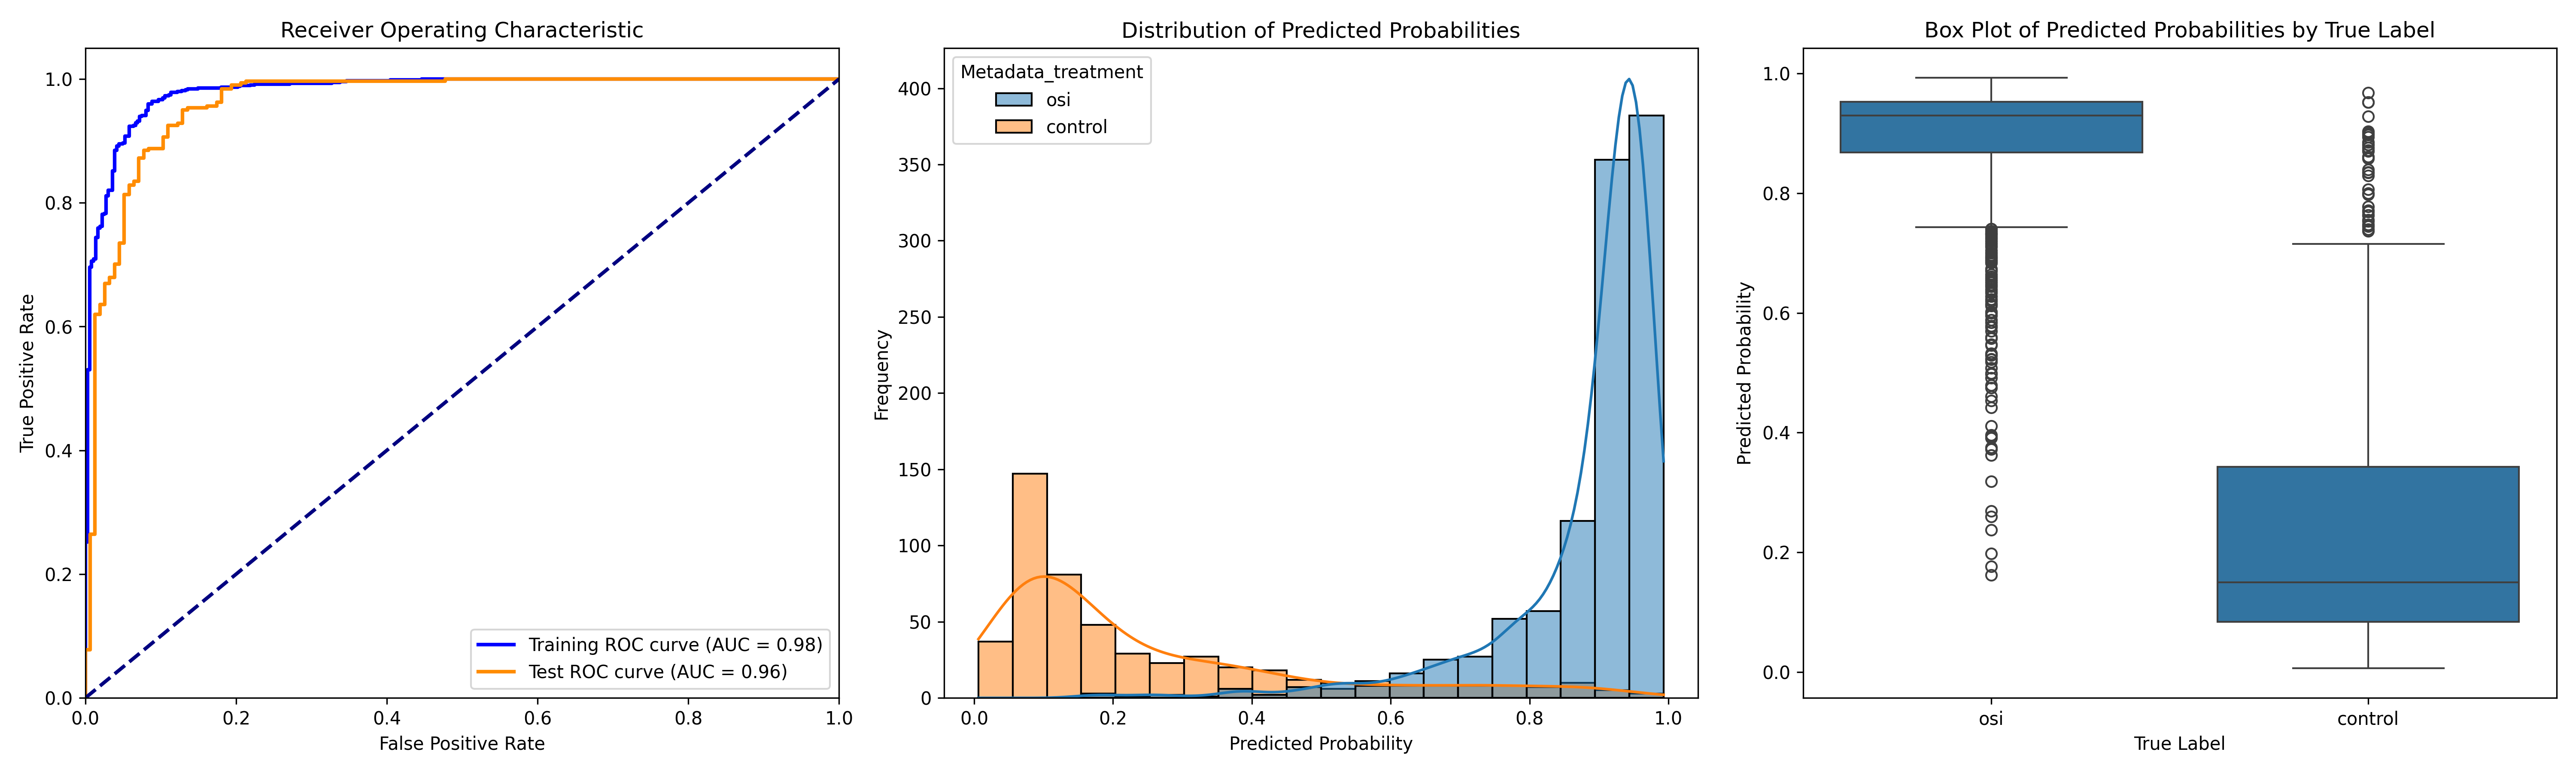

Values plotted in this chart, from the file beside it:
ObjectNumber, Metadata_site, Metadata_concentration, Metadata_hour, Metadata_treatment, Predicted_Probability, Is_Test, S
1, 0, 6.06, 1, osi, 0.9105, True, 0.6622
2, 0, 6.06, 1, osi, 0.9774, False, 0.7291
3, 0, 6.06, 1, osi, 0.8626, False, 0.6143
4, 0, 6.06, 1, osi, 0.8513, False, 0.603
5, 0, 6.06, 1, osi, 0.9682, True, 0.7198
6, 0, 6.06, 1, osi, 0.9656, False, 0.7173
7, 0, 6.06, 1, osi, 0.9606, False, 0.7123
8, 0, 6.06, 1, osi, 0.9666, True, 0.7183
9, 0, 6.06, 1, osi, 0.7766, True, 0.5282
10, 0, 6.06, 1, osi, 0.9407, True, 0.6924
11, 0, 6.06, 1, osi, 0.8794, False, 0.631
12, 0, 6.06, 1, osi, 0.9432, True, 0.6949
13, 0, 6.06, 1, osi, 0.8824, False, 0.634
14, 0, 6.06, 1, osi, 0.9231, False, 0.6748
15, 0, 6.06, 1, osi, 0.9561, False, 0.7078
16, 0, 6.06, 1, osi, 0.9461, False, 0.6977
17, 0, 6.06, 1, osi, 0.9398, False, 0.6915
18, 0, 6.06, 1, osi, 0.9356, False, 0.6873
19, 0, 6.06, 1, osi, 0.9756, False, 0.7273
20, 0, 6.06, 1, osi, 0.9302, False, 0.6819
21, 0, 6.06, 1, osi, 0.9519, False, 0.7036
22, 0, 6.06, 1, osi, 0.9419, False, 0.6935
23, 0, 6.06, 1, osi, 0.9642, True, 0.7158
24, 0, 6.06, 1, osi, 0.9525, False, 0.7041
25, 0, 6.06, 1, osi, 0.9543, True, 0.706
26, 0, 6.06, 1, osi, 0.9232, False, 0.6748
27, 0, 6.06, 1, osi, 0.8631, False, 0.6148
28, 0, 6.06, 1, osi, 0.9428, False, 0.6944
29, 0, 6.06, 1, osi, 0.9425, True, 0.6942
30, 0, 6.06, 1, osi, 0.9171, False, 0.6687
31, 0, 6.06, 1, osi, 0.9071, False, 0.6587
32, 0, 6.06, 1, osi, 0.9259, False, 0.6776
33, 0, 6.06, 1, osi, 0.969, False, 0.7207
34, 0, 6.06, 1, osi, 0.9739, True, 0.7256
35, 0, 6.06, 1, osi, 0.9617, True, 0.7133
36, 0, 6.06, 1, osi, 0.9398, False, 0.6914
37, 0, 6.06, 1, osi, 0.8441, True, 0.5958
38, 0, 6.06, 1, osi, 0.9655, False, 0.7172
39, 0, 6.06, 1, osi, 0.9257, True, 0.6774
40, 0, 6.06, 1, osi, 0.952, False, 0.7037
41, 0, 6.06, 1, osi, 0.9234, True, 0.675
42, 0, 6.06, 1, osi, 0.7311, True, 0.4828
43, 0, 6.06, 1, osi, 0.9132, False, 0.6649
44, 0, 6.06, 1, osi, 0.7868, False, 0.5385
45, 0, 6.06, 1, osi, 0.9724, False, 0.7241
46, 0, 6.06, 1, osi, 0.9367, False, 0.6884
47, 0, 6.06, 1, osi, 0.9618, True, 0.7135
48, 0, 6.06, 1, osi, 0.9655, False, 0.7171
49, 0, 6.06, 1, osi, 0.9087, False, 0.6603
50, 0, 6.06, 1, osi, 0.967, False, 0.7187
51, 0, 6.06, 1, osi, 0.9336, True, 0.6853
52, 0, 6.06, 1, osi, 0.9108, False, 0.6625
53, 0, 6.06, 1, osi, 0.7902, False, 0.5419
54, 0, 6.06, 1, osi, 0.9645, True, 0.7162
55, 0, 6.06, 1, osi, 0.9349, False, 0.6865
56, 0, 6.06, 1, osi, 0.8292, False, 0.5809
57, 0, 6.06, 1, osi, 0.9542, False, 0.7058
58, 0, 6.06, 1, osi, 0.5781, True, 0.3298
59, 0, 6.06, 1, osi, 0.9324, False, 0.6841
60, 0, 6.06, 1, osi, 0.9686, False, 0.7202
... 1,524 more rows
